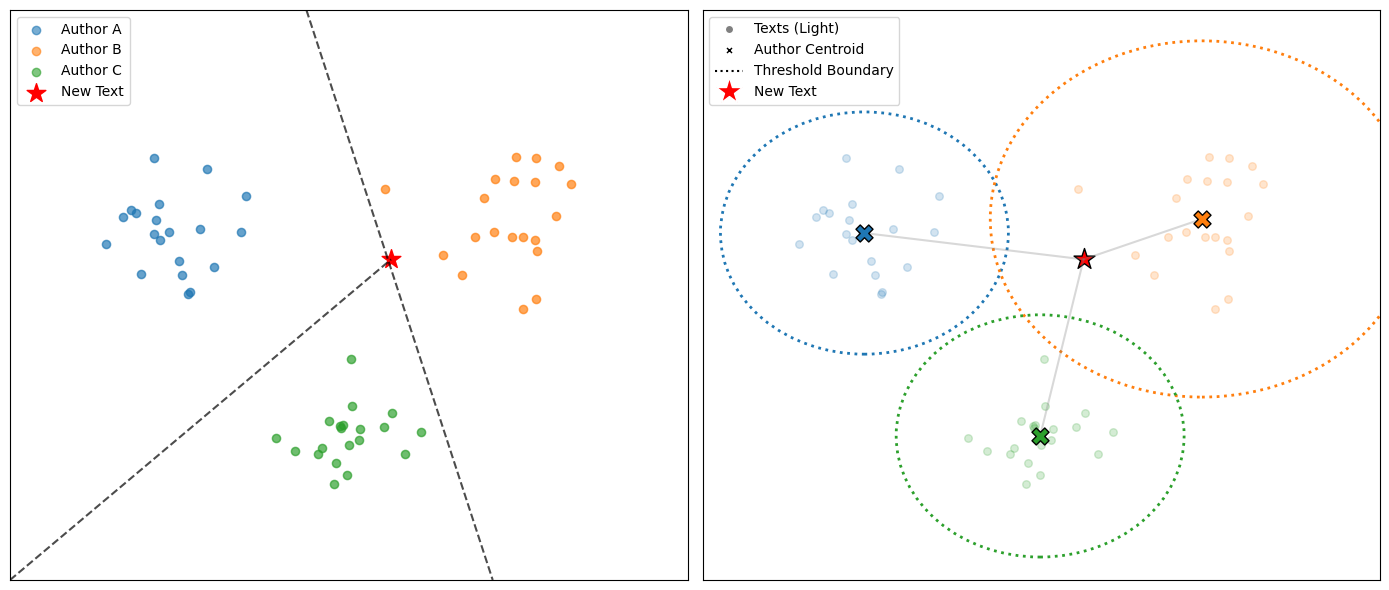
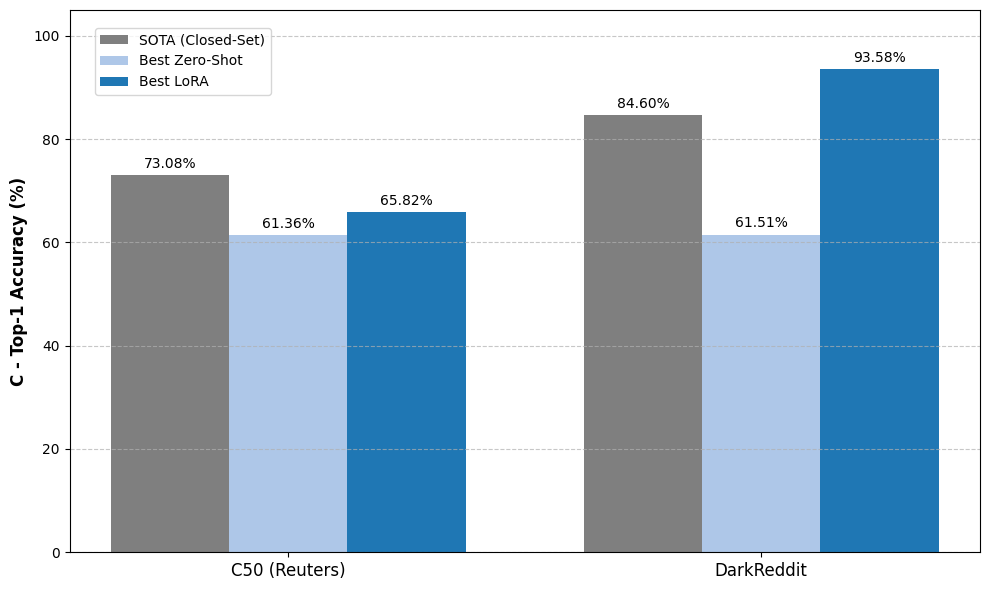

Python code for these plots, in order:
import matplotlib.pyplot as plt
import numpy as np
from matplotlib.patches import Circle

# --- SETUP: Academic Light Theme ---
plt.style.use('default')
fig, (ax1, ax2) = plt.subplots(1, 2, figsize=(14, 6))

# Generate dummy data
np.random.seed(42)
auth_a = np.random.randn(20, 2) * 0.5 + [2, 5]
auth_b = np.random.randn(20, 2) * 0.6+ [6, 5]
auth_c = np.random.randn(20, 2) * 0.45 + [4, 2]
new_text = np.array([[4.5, 4.5]])

colors = ['#1f77b4', '#ff7f0e', '#2ca02c'] # Blue, Orange, Green
labels = ['Author A', 'Author B', 'Author C']

# --- PANEL 1: Closed-Set Classification ---
ax1.scatter(auth_a[:,0], auth_a[:,1], c=colors[0], label='Author A', alpha=0.6)
ax1.scatter(auth_b[:,0], auth_b[:,1], c=colors[1], label='Author B', alpha=0.6)
ax1.scatter(auth_c[:,0], auth_c[:,1], c=colors[2], label='Author C', alpha=0.6)
ax1.scatter(new_text[:,0], new_text[:,1], c='red', marker='*', s=200, label='New Text')

# Draw fake SVM boundaries
ax1.plot([0, 4.5], [0, 4.5], 'k--', alpha=0.7)
ax1.plot([3.5, 5.7], [8, 0], 'k--', alpha=0.7)


ax1.set_xlim(0, 8); ax1.set_ylim(0, 8)
ax1.set_xticks([]); ax1.set_yticks([])
ax1.legend(loc='upper left')

# --- PANEL 2: Open-Set Retrieval ---
for i, data in enumerate([auth_a, auth_b, auth_c]):
    # Lighter dots (shorter training/history)
    ax1.scatter(data[:,0], data[:,1], c=colors[i], alpha=0.2, s=30)
    ax2.scatter(data[:,0], data[:,1], c=colors[i], alpha=0.2, s=30)

# Centroids and Thresholds
centroids = [np.mean(auth_a, axis=0), np.mean(auth_b, axis=0), np.mean(auth_c, axis=0)]
for i, c in enumerate(centroids):
    ax2.scatter(c[0], c[1], c=colors[i], marker='X', s=150, edgecolor='black', zorder=5)
    # Threshold boundary (Author B is the match)
    radius = 2.5 if i == 1 else 1.7
    circle = Circle(c, radius, color=colors[i], fill=False, linestyle=':', linewidth=2, label=f'{labels[i]} Threshold')
    ax2.add_patch(circle)
    ax2.plot([new_text[0,0], c[0]], [new_text[0,1], c[1]], color='gray', alpha=0.3, linestyle='-')

ax2.scatter(new_text[:,0], new_text[:,1], c='red', marker='*', s=250, label='New Text', edgecolors='black')
ax2.set_xlim(0, 8); ax2.set_ylim(0, 8)
ax2.set_xticks([]); ax2.set_yticks([])
ax2.grid(False) # Ensure no grid lines

# Custom Legend for Panel 2
from matplotlib.lines import Line2D
legend_elements = [
    Line2D([0], [0], marker='o', color='w', markerfacecolor='gray', label='Texts (Light)'),
    Line2D([0], [0], marker='X', color='w', markerfacecolor='black', label='Author Centroid'),
    Line2D([0], [0], color='black', linestyle=':', label='Threshold Boundary'),
    Line2D([0], [0], marker='*', color='w',  markerfacecolor='red',markersize=20, label='New Text')
]
ax2.legend(handles=legend_elements, loc='upper left')

plt.tight_layout()
plt.savefig('comparison_diagram.pdf', format='pdf')
plt.show()



import matplotlib.pyplot as plt
import numpy as np

# Data from your thesis
datasets = ['C50 (Reuters)', 'DarkReddit']
sota = [73.08, 84.60]        # SVM Baseline & VeriDark
zero_shot = [61.36, 61.51]   # E5 Small (Chunk) & Llama 3 (Dyn)
lora = [65.82, 93.58]        # Llama 3 (LoRA) & Llama 3 (LoRA)

x = np.arange(len(datasets))
width = 0.25  # Width of the bars

fig, ax = plt.subplots(figsize=(10, 6))

# Create grouped bars
rects1 = ax.bar(x - width, sota, width, label='SOTA (Closed-Set)', color='#7f7f7f')
rects2 = ax.bar(x, zero_shot, width, label='Best Zero-Shot', color='#aec7e8')
rects3 = ax.bar(x + width, lora, width, label='Best LoRA', color='#1f77b4')

# Add formatting and labels
ax.set_ylabel('C - Top-1 Accuracy (%)', fontsize=12, fontweight='bold')
ax.set_xticks(x)
ax.set_xticklabels(datasets, fontsize=12)
ax.legend(loc='upper left', bbox_to_anchor=(0.02, 0.98))
ax.set_ylim(0, 105)

# Function to attach a text label above each bar
def autolabel(rects):
    for rect in rects:
        height = rect.get_height()
        ax.annotate(f'{height:.2f}%',
                    xy=(rect.get_x() + rect.get_width() / 2, height),
                    xytext=(0, 3),  # 3 points vertical offset
                    textcoords="offset points",
                    ha='center', va='bottom', fontsize=10)

autolabel(rects1)
autolabel(rects2)
autolabel(rects3)

plt.grid(axis='y', linestyle='--', alpha=0.7)
plt.tight_layout()
plt.savefig('performance_barchart.pdf', format='pdf', dpi=300)
plt.show()
